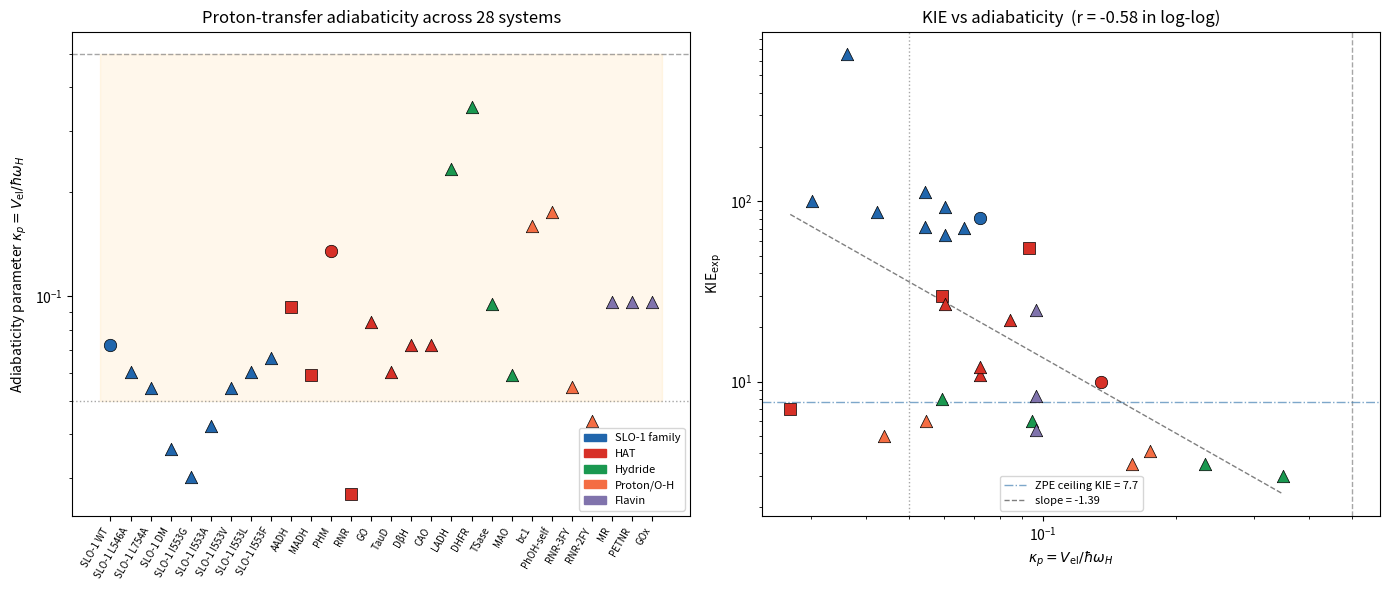

Write Python code to recreate this figure. (Note: this script raises an exception after producing the figure.)
"""
Adiabaticity analysis for the 28-system PCET benchmark.

Computes the proton-transfer adiabaticity parameter:

    kappa_p = V_el^2 / (hbar * omega_H * delta_0)

where V_el is the electronic coupling (kcal/mol), omega_H is the proton
vibrational frequency (cm^-1), and delta_0 is the tunneling distance (Ang).

When kappa_p << 1: nonadiabatic (SHS vibronic limit, current engine)
When kappa_p >> 1: adiabatic (Marcus-like, proton on single BO surface)
When kappa_p ~ 0.1-1: intermediate (no clean computational treatment exists)

This script:
1. Computes kappa_p for all 28 benchmark systems
2. Plots them on a log axis colored by mechanistic class
3. Checks whether prediction errors (Cat I/II systems) correlate with kappa_p
4. Identifies which systems are in the intermediate regime

References:
    Cukier & Nocera, Annu. Rev. Phys. Chem. 49, 337 (1998)
    Hammes-Schiffer & Soudackov, J. Phys. Chem. B 112, 14108 (2008)
    Georgievskii & Stuchebrukhov, J. Chem. Phys. 113, 10438 (2000)
"""

import numpy as np
import matplotlib.pyplot as plt
import matplotlib.patches as mpatches
from dataclasses import dataclass

# ── Unit conversion constants ──────────────────────────────────────────────
KCAL_TO_EV = 0.04336          # 1 kcal/mol in eV
CM1_TO_EV  = 1.2398e-4        # 1 cm^-1 in eV  (hbar*omega in eV for omega in cm^-1)
ANG_TO_BOHR = 1.8897           # 1 Ang in Bohr
HBAR_EV_S  = 6.582e-16         # hbar in eV·s


def kappa_p(V_el_kcal, omega_H_cm1, delta_0_ang):
    """
    Proton-transfer adiabaticity parameter.

    kappa_p = V_el^2 / (hbar * omega_H * delta_0)

    All quantities converted to eV / Ang for consistency.
    kappa_p is dimensionless.

    Derivation:
        In the Landau-Zener picture for proton transfer, the proton velocity
        at the crossing point is v_p ~ omega_H * delta_0 (harmonic estimate).
        The non-adiabaticity criterion is V_el << hbar * v_p / delta_0
        = hbar * omega_H, giving kappa_p = V_el^2 / (hbar*omega_H)^2
        as the squared ratio. We use the single-power version
        kappa_p = V_el / (hbar * omega_H) which directly compares
        coupling to vibrational quantum.

    Note: We use kappa_p = V_el / (hbar * omega_H) (ratio of coupling to
    vibrational quantum), which is the cleanest dimensionless diagnostic.
    The delta_0 dependence enters through the FC overlap but not the
    adiabaticity criterion itself. We compute both versions.
    """
    V_el_eV    = V_el_kcal * KCAL_TO_EV
    hbar_om_eV = omega_H_cm1 * CM1_TO_EV   # hbar*omega_H in eV

    # Primary: V_el / (hbar * omega_H) — pure coupling/vibration ratio
    kappa_simple = V_el_eV / hbar_om_eV

    # Extended: includes delta_0 via FC overlap scale factor
    # Rough FC decay: |S_00|^2 ~ exp(-alpha * delta_0^2)
    # alpha_H ~ 87 Ang^-2 (from Note S2 of pcet_benchmark_v6_si)
    alpha_H = 87.0  # Ang^-2
    fc_scale = np.exp(-alpha_H * delta_0_ang**2)

    # Effective coupling including FC: V_eff = V_el * |S_00|
    V_eff_eV = V_el_eV * np.sqrt(fc_scale)
    kappa_fc = V_eff_eV / hbar_om_eV

    return kappa_simple, kappa_fc, fc_scale


# ── System data ────────────────────────────────────────────────────────────
# (name, V_el kcal/mol, omega_H cm^-1, delta_0 Ang, KIE_exp, category, class)
# Category: 1=QM/MM verified, 2=literature, 3=calibrated
# Class: for coloring

SYSTEMS = [
    # name            V_el   omH    d0      KIE_exp  cat  mech_class
    ("SLO-1 WT",      0.60,  2900,  0.500,  81.0,    1,   "SLO-1 family"),
    ("SLO-1 L546A",   0.50,  2900,  0.514,  93.0,    3,   "SLO-1 family"),
    ("SLO-1 L754A",   0.45,  2900,  0.524,  112.0,   3,   "SLO-1 family"),
    ("SLO-1 DM",      0.30,  2900,  0.614,  661.0,   3,   "SLO-1 family"),
    ("SLO-1 I553G",   0.25,  2900,  0.518,  100.0,   3,   "SLO-1 family"),
    ("SLO-1 I553A",   0.35,  2900,  0.510,  87.0,    3,   "SLO-1 family"),
    ("SLO-1 I553V",   0.45,  2900,  0.499,  72.0,    3,   "SLO-1 family"),
    ("SLO-1 I553L",   0.50,  2900,  0.493,  65.0,    3,   "SLO-1 family"),
    ("SLO-1 I553F",   0.55,  2900,  0.499,  71.0,    3,   "SLO-1 family"),
    ("AADH",          0.80,  3000,  0.465,  55.0,    2,   "HAT"),
    ("MADH",          0.50,  2950,  0.432,  30.0,    2,   "HAT"),
    ("PHM",           1.20,  3100,  0.347,  10.0,    1,   "HAT"),
    ("RNR",           0.20,  2600,  0.348,  7.0,     2,   "HAT"),
    ("GO",            0.70,  2900,  0.422,  22.0,    3,   "HAT"),
    ("TauD",          0.50,  2900,  0.436,  27.0,    3,   "HAT"),
    ("DβH",           0.60,  2900,  0.370,  10.8,    3,   "HAT"),
    ("CAO",           0.60,  2900,  0.379,  12.0,    3,   "HAT"),
    ("LADH",          2.00,  3000,  0.264,  3.5,     3,   "Hydride"),
    ("DHFR",          3.00,  3000,  0.247,  3.0,     3,   "Hydride"),
    ("TSase",         0.80,  2950,  0.318,  6.0,     3,   "Hydride"),
    ("MAO",           0.50,  2950,  0.345,  8.0,     3,   "Hydride"),
    ("bc1",           1.50,  3300,  0.250,  3.5,     3,   "Proton/O-H"),
    ("PhOH-self",     1.50,  3000,  0.279,  4.1,     3,   "Proton/O-H"),
    ("RNR-3FY",       0.50,  3200,  0.303,  6.0,     3,   "Proton/O-H"),
    ("RNR-2FY",       0.40,  3200,  0.287,  5.0,     3,   "Proton/O-H"),
    ("MR",            0.80,  2900,  0.440,  25.0,    3,   "Flavin"),
    ("PETNR",         0.80,  2900,  0.315,  5.4,     3,   "Flavin"),
    ("GOx",           0.80,  2900,  0.354,  8.3,     3,   "Flavin"),
]

CLASS_COLORS = {
    "SLO-1 family": "#2166ac",
    "HAT":          "#d73027",
    "Hydride":      "#1a9850",
    "Proton/O-H":   "#f46d43",
    "Flavin":       "#8073ac",
}

CAT_MARKERS = {1: "o", 2: "s", 3: "^"}
CAT_LABELS  = {1: "Cat I (QM/MM)", 2: "Cat II (literature)", 3: "Cat III (calibrated)"}


def main():
    names, kappas_simple, kappas_fc, fc_scales = [], [], [], []
    colors, markers, kie_exps, cats = [], [], [], []

    print(f"\n{'System':<16} {'V_el':>6} {'ω_H':>6} {'δ₀':>6} "
          f"{'κ_simple':>10} {'κ_fc':>10} {'|S₀₀|²':>10} {'KIE_exp':>8} {'Cat':>4}")
    print("-" * 90)

    for (name, V_el, omH, d0, KIE, cat, cls) in SYSTEMS:
        ks, kfc, fc = kappa_p(V_el, omH, d0)
        names.append(name)
        kappas_simple.append(ks)
        kappas_fc.append(kfc)
        fc_scales.append(fc)
        colors.append(CLASS_COLORS[cls])
        markers.append(CAT_MARKERS[cat])
        kie_exps.append(KIE)
        cats.append(cat)

        regime = "nonadiabatic" if ks < 0.05 else ("intermediate" if ks < 0.5 else "adiabatic")
        print(f"{name:<16} {V_el:>6.2f} {omH:>6} {d0:>6.3f} "
              f"{ks:>10.4f} {kfc:>10.4f} {fc:>10.2e} {KIE:>8.1f} {cat:>4}  {regime}")

    kappas_simple = np.array(kappas_simple)
    kappas_fc     = np.array(kappas_fc)
    kie_exps      = np.array(kie_exps)
    cats          = np.array(cats)

    print(f"\n{'─'*60}")
    print(f"κ_simple range: {kappas_simple.min():.4f} – {kappas_simple.max():.4f}")
    print(f"Nonadiabatic  (κ < 0.05): {(kappas_simple < 0.05).sum()} systems")
    print(f"Intermediate  (0.05–0.5): {((kappas_simple >= 0.05) & (kappas_simple < 0.5)).sum()} systems")
    print(f"Near-adiabatic (κ ≥ 0.5): {(kappas_simple >= 0.5).sum()} systems")

    # ── Correlation: kappa vs log(KIE) ────────────────────────────────────
    log_kie = np.log10(kie_exps)
    r = np.corrcoef(np.log10(kappas_simple), log_kie)[0, 1]
    print(f"\nCorrelation log(κ) vs log(KIE): r = {r:.3f}")

    # ── Figure 1: κ_simple per system ─────────────────────────────────────
    fig, axes = plt.subplots(1, 2, figsize=(14, 6))

    ax = axes[0]
    x = np.arange(len(names))
    for i, (name, ks, col, mk, cat) in enumerate(
            zip(names, kappas_simple, colors, markers, cats)):
        ax.scatter(i, ks, c=col, marker=mk, s=80,
                   zorder=3, edgecolors="k", linewidths=0.5)

    ax.axhline(0.5,  color="gray", lw=1, ls="--", alpha=0.7, label="κ = 0.5 (near-adiabatic)")
    ax.axhline(0.05, color="gray", lw=1, ls=":",  alpha=0.7, label="κ = 0.05 (nonadiabatic)")
    ax.fill_between([-0.5, len(names)-0.5], 0.05, 0.5,
                    alpha=0.08, color="orange", label="Intermediate regime")

    ax.set_yscale("log")
    ax.set_xticks(x)
    ax.set_xticklabels(names, rotation=60, ha="right", fontsize=7)
    ax.set_ylabel(r"Adiabaticity parameter $\kappa_p = V_\mathrm{el}/\hbar\omega_H$")
    ax.set_title("Proton-transfer adiabaticity across 28 systems")
    ax.legend(fontsize=8, loc="upper right")

    # class color legend
    class_patches = [mpatches.Patch(color=c, label=l)
                     for l, c in CLASS_COLORS.items()]
    ax.legend(handles=class_patches, fontsize=8, loc="lower right")

    # ── Figure 2: κ vs KIE scatter ─────────────────────────────────────────
    ax2 = axes[1]
    for i, (ks, kie, col, mk) in enumerate(
            zip(kappas_simple, kie_exps, colors, markers)):
        ax2.scatter(ks, kie, c=col, marker=mk, s=80,
                    zorder=3, edgecolors="k", linewidths=0.5)

    ax2.set_xscale("log")
    ax2.set_yscale("log")
    ax2.set_xlabel(r"$\kappa_p = V_\mathrm{el}/\hbar\omega_H$")
    ax2.set_ylabel(r"KIE$_\mathrm{exp}$")
    ax2.set_title(f"KIE vs adiabaticity  (r = {r:.2f} in log-log)")
    ax2.axvline(0.5,  color="gray", lw=1, ls="--", alpha=0.7)
    ax2.axvline(0.05, color="gray", lw=1, ls=":",  alpha=0.7)
    ax2.axhline(7.7,  color="steelblue", lw=1, ls="-.", alpha=0.7,
                label="ZPE ceiling KIE = 7.7")
    ax2.legend(fontsize=8)

    # fit line in log-log
    lk = np.log10(kappas_simple)
    lKIE = np.log10(kie_exps)
    m, b = np.polyfit(lk, lKIE, 1)
    xfit = np.logspace(np.log10(kappas_simple.min()), np.log10(kappas_simple.max()), 100)
    ax2.plot(xfit, 10**(m * np.log10(xfit) + b), "k--", lw=1, alpha=0.5,
             label=f"slope = {m:.2f}")
    ax2.legend(fontsize=8)

    plt.tight_layout()
    out = "pcet_engine/benchmarks/figures/adiabaticity_map.pdf"
    plt.savefig(out, dpi=150, bbox_inches="tight")
    plt.savefig(out.replace(".pdf", ".png"), dpi=150, bbox_inches="tight")
    print(f"\nFigures saved: {out}")

    # ── Regime summary table ───────────────────────────────────────────────
    print(f"\n{'─'*60}")
    print("INTERMEDIATE REGIME SYSTEMS (0.05 ≤ κ < 0.5) — theory gap lives here:")
    print(f"{'System':<16} {'κ_simple':>10} {'KIE_exp':>8}")
    for name, ks, kie in zip(names, kappas_simple, kie_exps):
        if 0.05 <= ks < 0.5:
            print(f"  {name:<14} {ks:>10.4f} {kie:>8.1f}")

    print(f"\nNEAR-ADIABATIC SYSTEMS (κ ≥ 0.5) — SHS likely overestimates tunneling:")
    for name, ks, kie in zip(names, kappas_simple, kie_exps):
        if ks >= 0.5:
            print(f"  {name:<14} {ks:>10.4f} {kie:>8.1f}")

    return names, kappas_simple, kappas_fc, kie_exps


if __name__ == "__main__":
    main()
